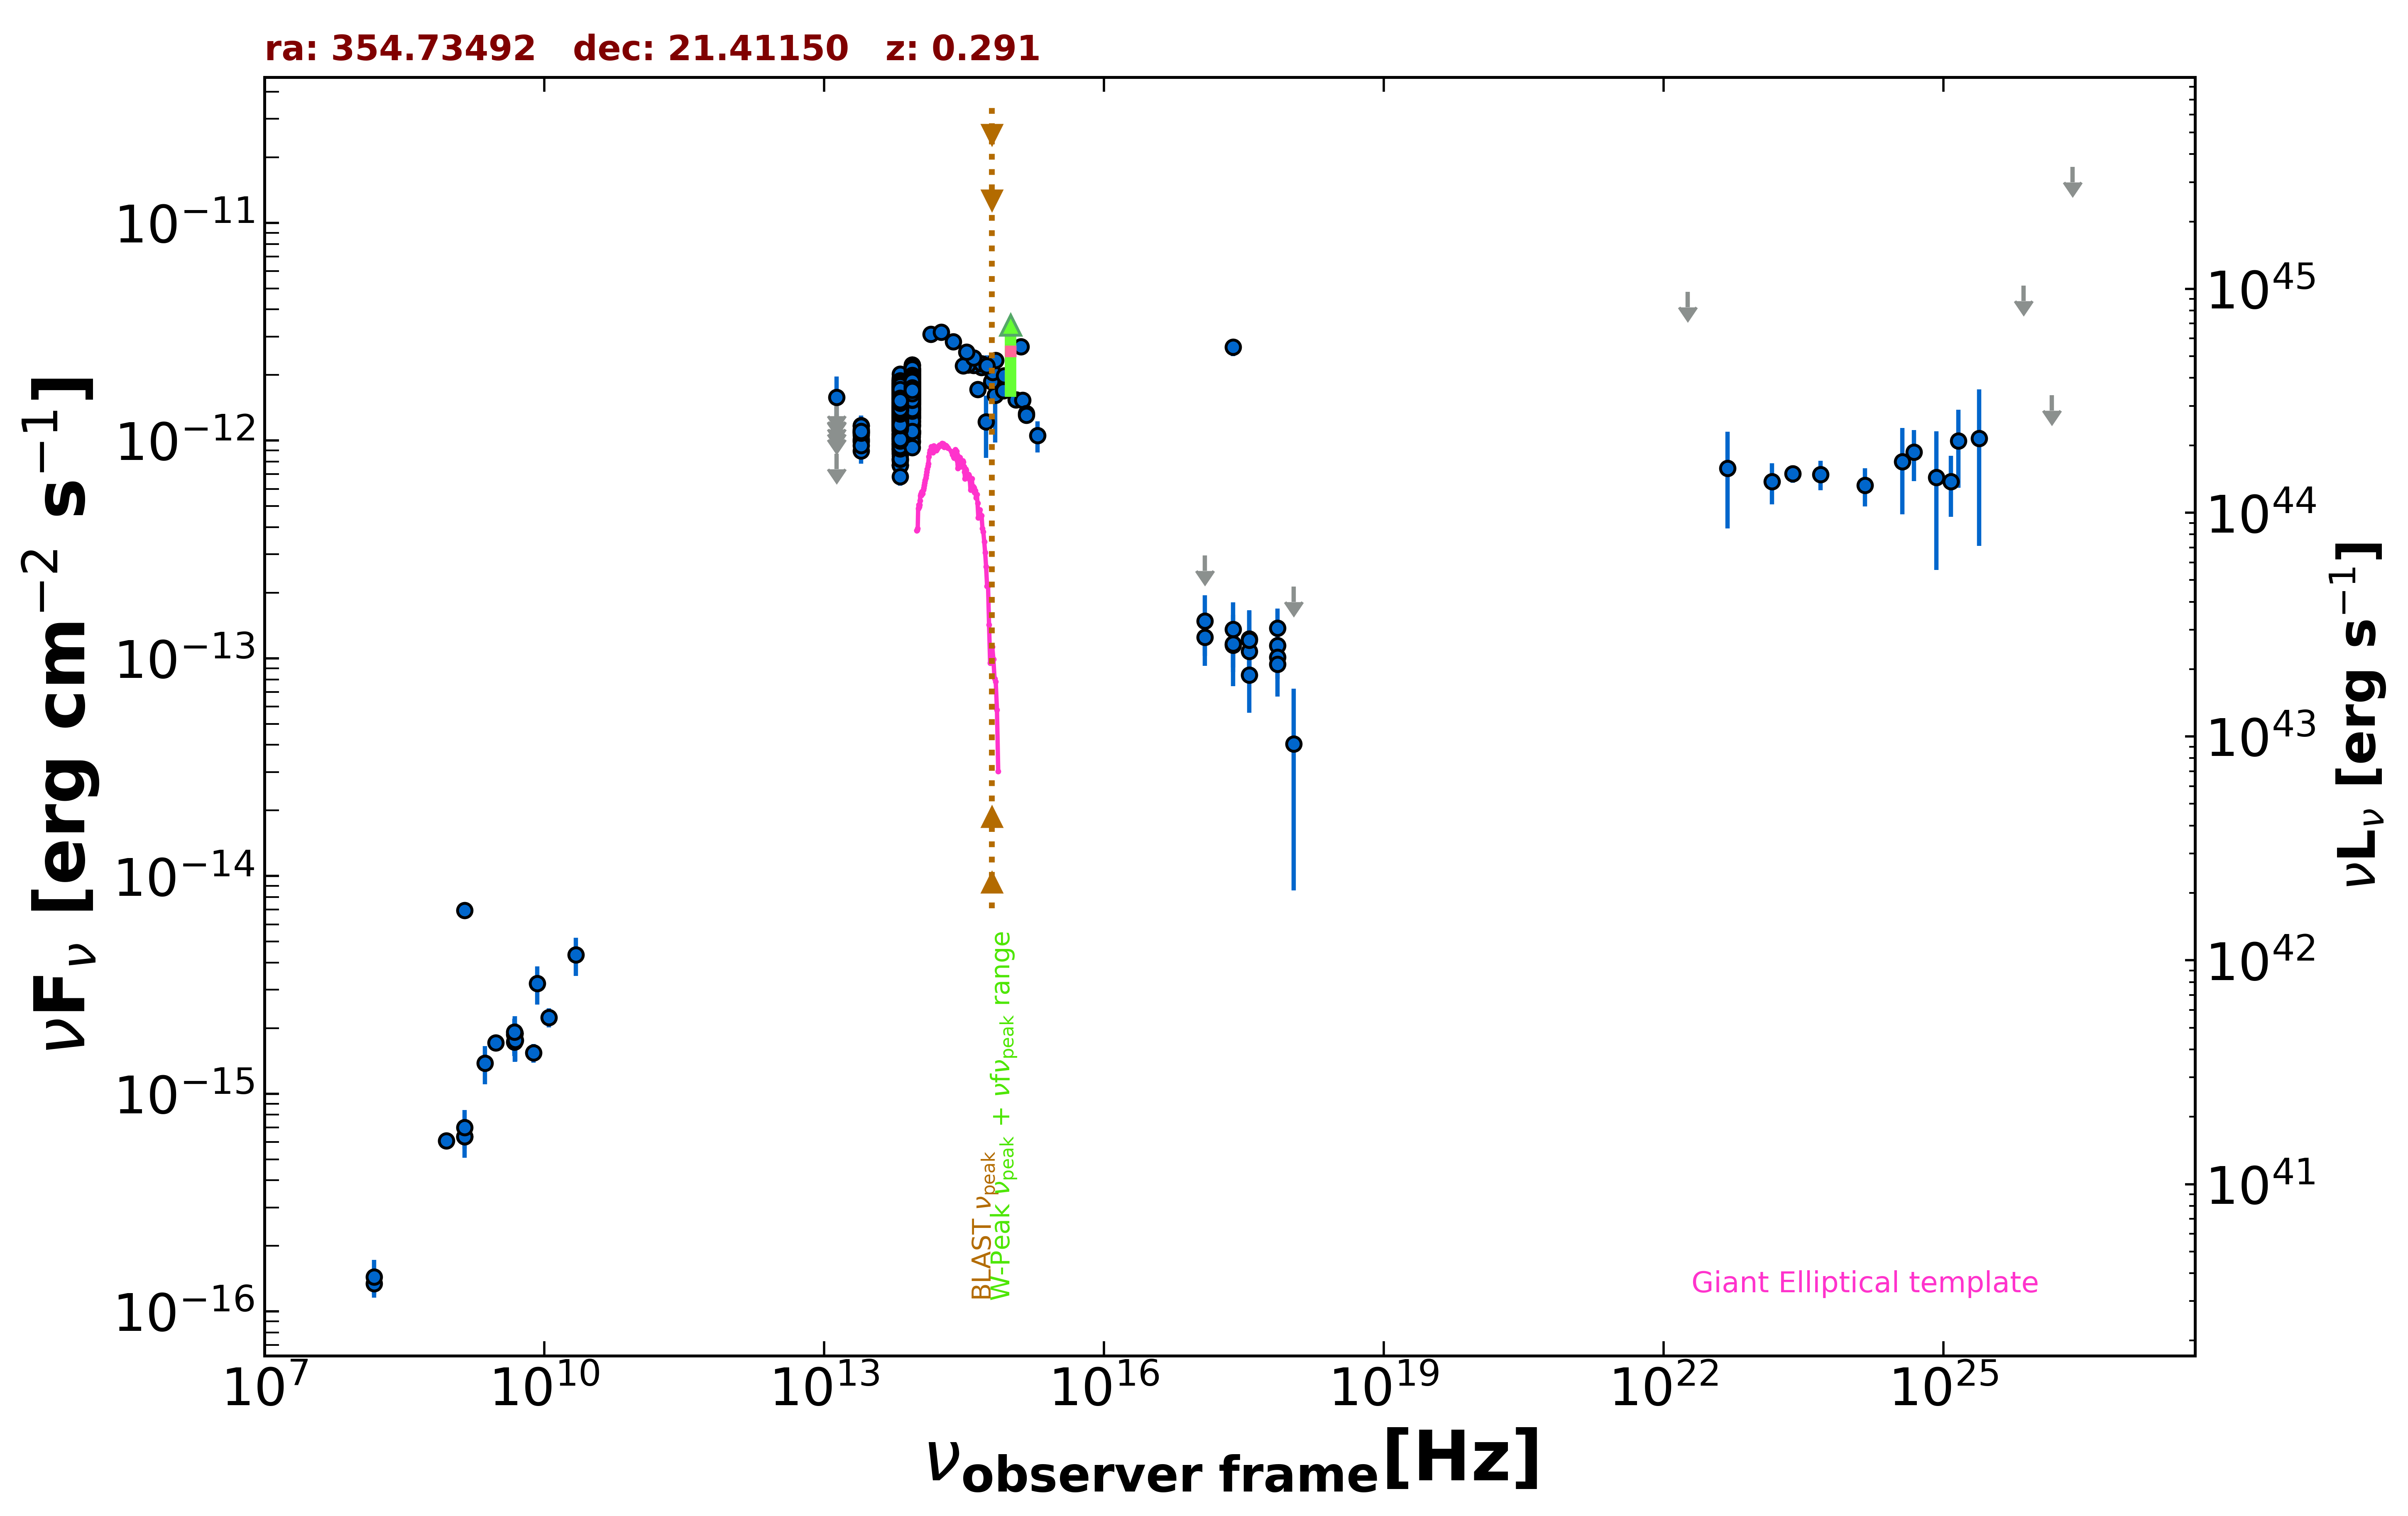

Values plotted in this chart, from the file beside it:
freq., flux, err_flux, MJD_start, MJD_end, flag, catalog, reference
1.400e+09, 6.342e-16, 1.960e-17, 55000, 55000, , NVSS, Condon et al. 1998  AJ  115  1693
8.870e+08, 6.076e-16, 4.790e-17, 55000, 55000, , RACS, Hale et al. 2021  PASA  38  e058
3.000e+09, 1.710e-15, 5.650e-17, 55000, 55000, , VLASSQL, Gordon et al. 2021  ApJS  255  30
2.418e+17, 2.682e-12, 2.415e-13, 55000, 55000, , RASS, Boller et al. 2016  A&A  103  1
2.418e+17, 1.147e-13, 2.850e-14, 55237, 55597, , 1OUSX, Giommi et al. in preparation
3.627e+17, 1.074e-13, 2.839e-14, 55237, 55597, , 1OUSX, Giommi et al. in preparation
7.253e+17, 1.144e-13, 1.988e-14, 55237, 55597, , 1OUSX, Giommi et al. in preparation
1.088e+18, 2.132e-13, 0.000e+00, 55237, 55597, UL, 1OUSX, Giommi et al. in preparation
7.253e+17, 1.014e-13, 2.097e-14, 55000, 55000, , 2SXPS, Evans et al. 2020  ApJS  247  54
1.209e+17, 1.249e-13, 3.267e-14, 55000, 55000, , 2SXPS, Evans et al. 2020  ApJS  247  54
3.627e+17, 8.392e-14, 2.779e-14, 55000, 55000, , 2SXPS, Evans et al. 2020  ApJS  247  54
1.088e+18, 4.046e-14, 3.186e-14, 55000, 55000, , 2SXPS, Evans et al. 2020  ApJS  247  54
1.500e+08, 1.342e-16, 1.425e-17, 55000, 55000, , TGSS150, Intema et al. 2017  A&A  598  A781
4.800e+09, 1.728e-15, 2.400e-16, 55000, 55000, , GB6, Gregory et al. 1996  ApJS  103  427
4.800e+09, 1.872e-15, 3.360e-16, 55000, 55000, , GB87, Gregory et al. 1992  VizieR  VIII/14/j20…
4.850e+09, 1.891e-15, 0.000e+00, 55000, 55000, , NORTH20, White and Becker  1992  ApJS  79  331
1.400e+09, 6.958e-15, 0.000e+00, 55000, 55000, , NORTH20, White and Becker  1992  ApJS  79  331
1.389e+14, 3.078e-12, 1.195e-13, 55000, 55000, , 2MASS, Skrutskie et al. 2006  AJ  131  1163
1.804e+14, 3.141e-12, 1.735e-13, 55000, 55000, , 2MASS, Skrutskie et al. 2006  AJ  131  1163
2.427e+14, 2.843e-12, 1.545e-13, 55000, 55000, , 2MASS, Skrutskie et al. 2006  AJ  131  1163
8.817e+13, 1.614e-12, 4.000e-15, 55000, 55000, , UNWISE, Schlafly et al. 2019  ApJS  240  30
6.517e+13, 1.408e-12, 5.000e-15, 55000, 55000, , UNWISE, Schlafly et al. 2019  ApJS  240  30
8.817e+13, 1.785e-12, 4.150e-14, 55000, 55000, , WISE, Wright et al. 2010  AJ  140  1868
6.517e+13, 1.558e-12, 3.450e-14, 55000, 55000, , WISE, Wright et al. 2010  AJ  140  1868
2.498e+13, 1.060e-12, 4.550e-14, 55000, 55000, , WISE, Wright et al. 2010  AJ  140  1868
1.363e+13, 7.529e-13, 1.296e-13, 55000, 55000, , WISE, Wright et al. 2010  AJ  140  1868
8.817e+13, 2.008e-12, 5.000e-14, 56650, 56650, , NEOWISE, Mainzer et al. 2014  ApJ  792  30
6.517e+13, 1.900e-12, 6.150e-14, 56650, 56650, , NEOWISE, Mainzer et al. 2014  ApJ  792  30
8.817e+13, 1.994e-12, 5.550e-14, 56650, 56650, , NEOWISE, Mainzer et al. 2014  ApJ  792  30
6.517e+13, 1.699e-12, 5.500e-14, 56650, 56650, , NEOWISE, Mainzer et al. 2014  ApJ  792  30
8.817e+13, 2.084e-12, 5.550e-14, 56650, 56650, , NEOWISE, Mainzer et al. 2014  ApJ  792  30
6.517e+13, 1.833e-12, 6.250e-14, 56650, 56650, , NEOWISE, Mainzer et al. 2014  ApJ  792  30
8.817e+13, 2.111e-12, 5.250e-14, 56650, 56650, , NEOWISE, Mainzer et al. 2014  ApJ  792  30
6.517e+13, 1.802e-12, 7.150e-14, 56650, 56650, , NEOWISE, Mainzer et al. 2014  ApJ  792  30
8.817e+13, 2.084e-12, 6.350e-14, 56649, 56649, , NEOWISE, Mainzer et al. 2014  ApJ  792  30
6.517e+13, 1.674e-12, 6.450e-14, 56649, 56649, , NEOWISE, Mainzer et al. 2014  ApJ  792  30
8.817e+13, 1.913e-12, 5.850e-14, 56649, 56649, , NEOWISE, Mainzer et al. 2014  ApJ  792  30
6.517e+13, 1.659e-12, 6.000e-14, 56649, 56649, , NEOWISE, Mainzer et al. 2014  ApJ  792  30
8.817e+13, 2.078e-12, 5.350e-14, 56650, 56650, , NEOWISE, Mainzer et al. 2014  ApJ  792  30
6.517e+13, 1.811e-12, 5.650e-14, 56650, 56650, , NEOWISE, Mainzer et al. 2014  ApJ  792  30
8.817e+13, 2.136e-12, 6.300e-14, 56650, 56650, , NEOWISE, Mainzer et al. 2014  ApJ  792  30
6.517e+13, 1.732e-12, 5.600e-14, 56650, 56650, , NEOWISE, Mainzer et al. 2014  ApJ  792  30
8.817e+13, 2.113e-12, 6.250e-14, 56650, 56650, , NEOWISE, Mainzer et al. 2014  ApJ  792  30
6.517e+13, 1.763e-12, 6.000e-14, 56650, 56650, , NEOWISE, Mainzer et al. 2014  ApJ  792  30
8.817e+13, 2.088e-12, 6.900e-14, 56650, 56650, , NEOWISE, Mainzer et al. 2014  ApJ  792  30
6.517e+13, 1.816e-12, 7.200e-14, 56650, 56650, , NEOWISE, Mainzer et al. 2014  ApJ  792  30
8.817e+13, 2.107e-12, 5.050e-14, 56650, 56650, , NEOWISE, Mainzer et al. 2014  ApJ  792  30
6.517e+13, 1.861e-12, 6.350e-14, 56650, 56650, , NEOWISE, Mainzer et al. 2014  ApJ  792  30
8.817e+13, 1.945e-12, 5.550e-14, 56649, 56649, , NEOWISE, Mainzer et al. 2014  ApJ  792  30
6.517e+13, 1.801e-12, 6.300e-14, 56649, 56649, , NEOWISE, Mainzer et al. 2014  ApJ  792  30
8.817e+13, 2.050e-12, 5.450e-14, 56649, 56649, , NEOWISE, Mainzer et al. 2014  ApJ  792  30
6.517e+13, 1.914e-12, 6.550e-14, 56649, 56649, , NEOWISE, Mainzer et al. 2014  ApJ  792  30
8.817e+13, 1.728e-12, 4.500e-14, 57199, 57199, , NEOWISE, Mainzer et al. 2014  ApJ  792  30
6.517e+13, 1.492e-12, 5.100e-14, 57199, 57199, , NEOWISE, Mainzer et al. 2014  ApJ  792  30
8.817e+13, 1.697e-12, 5.000e-14, 57199, 57199, , NEOWISE, Mainzer et al. 2014  ApJ  792  30
6.517e+13, 1.377e-12, 5.450e-14, 57199, 57199, , NEOWISE, Mainzer et al. 2014  ApJ  792  30
8.817e+13, 1.654e-12, 4.400e-14, 57199, 57199, , NEOWISE, Mainzer et al. 2014  ApJ  792  30
6.517e+13, 1.458e-12, 5.950e-14, 57199, 57199, , NEOWISE, Mainzer et al. 2014  ApJ  792  30
8.817e+13, 1.713e-12, 4.600e-14, 57199, 57199, , NEOWISE, Mainzer et al. 2014  ApJ  792  30
6.517e+13, 1.404e-12, 5.450e-14, 57199, 57199, , NEOWISE, Mainzer et al. 2014  ApJ  792  30
... 655 more rows
